The GitHub repository springboardmentor27300a/AI-Powered-Food-Freshness-Detection-and-Predictive-Shelf-Life-Monitoring-Platform contains a labelled image folder "dataset" with 3 categories: fresh, less fresh, rotten. Examples follow, each with its label.

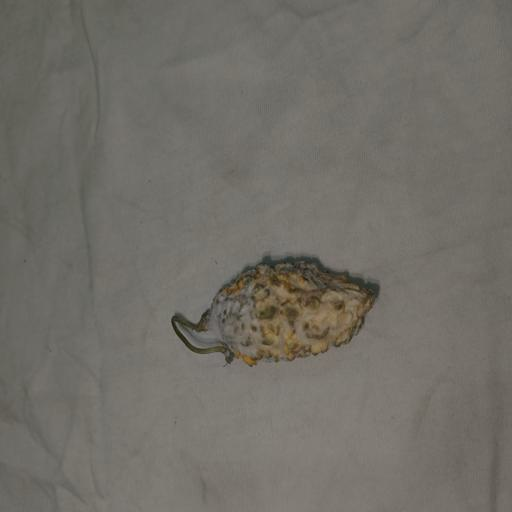
Label: rotten

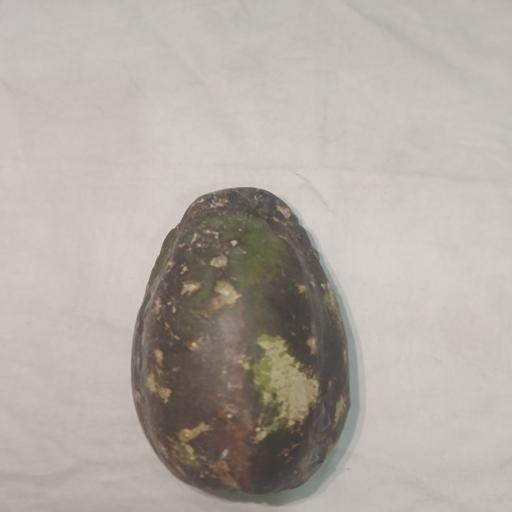
Label: less fresh

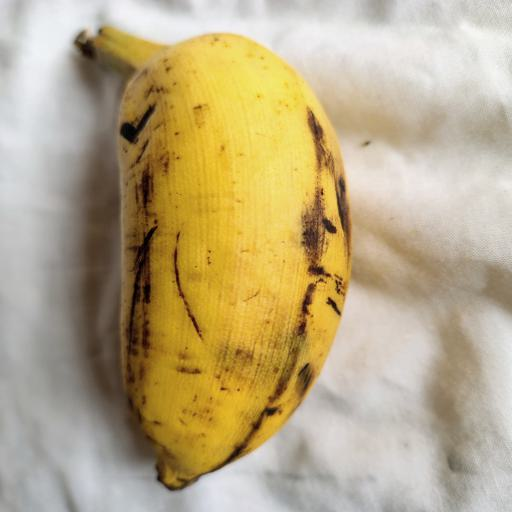
Label: fresh

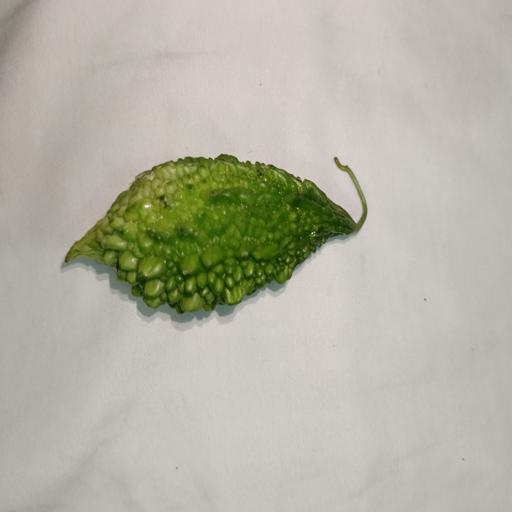
Label: fresh

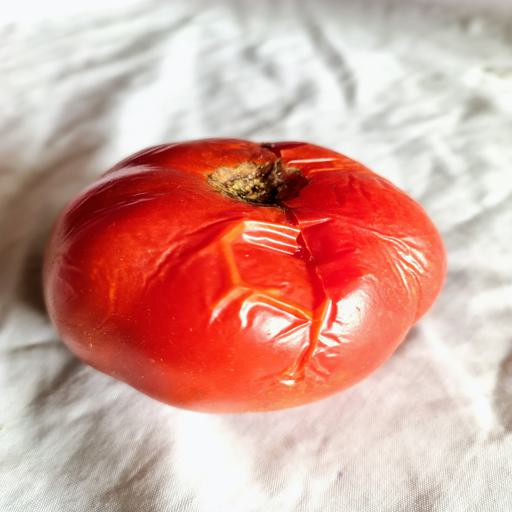
Label: rotten

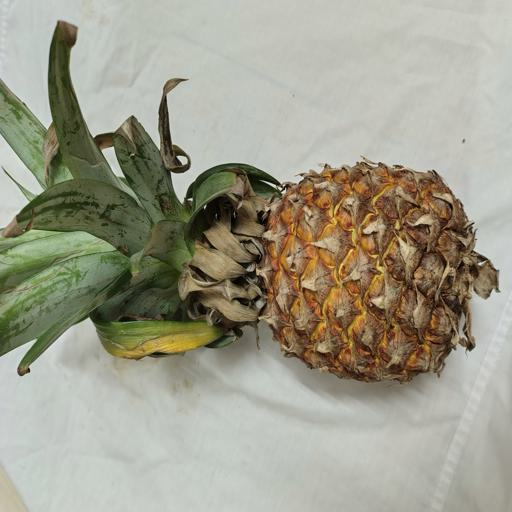
Label: less fresh
